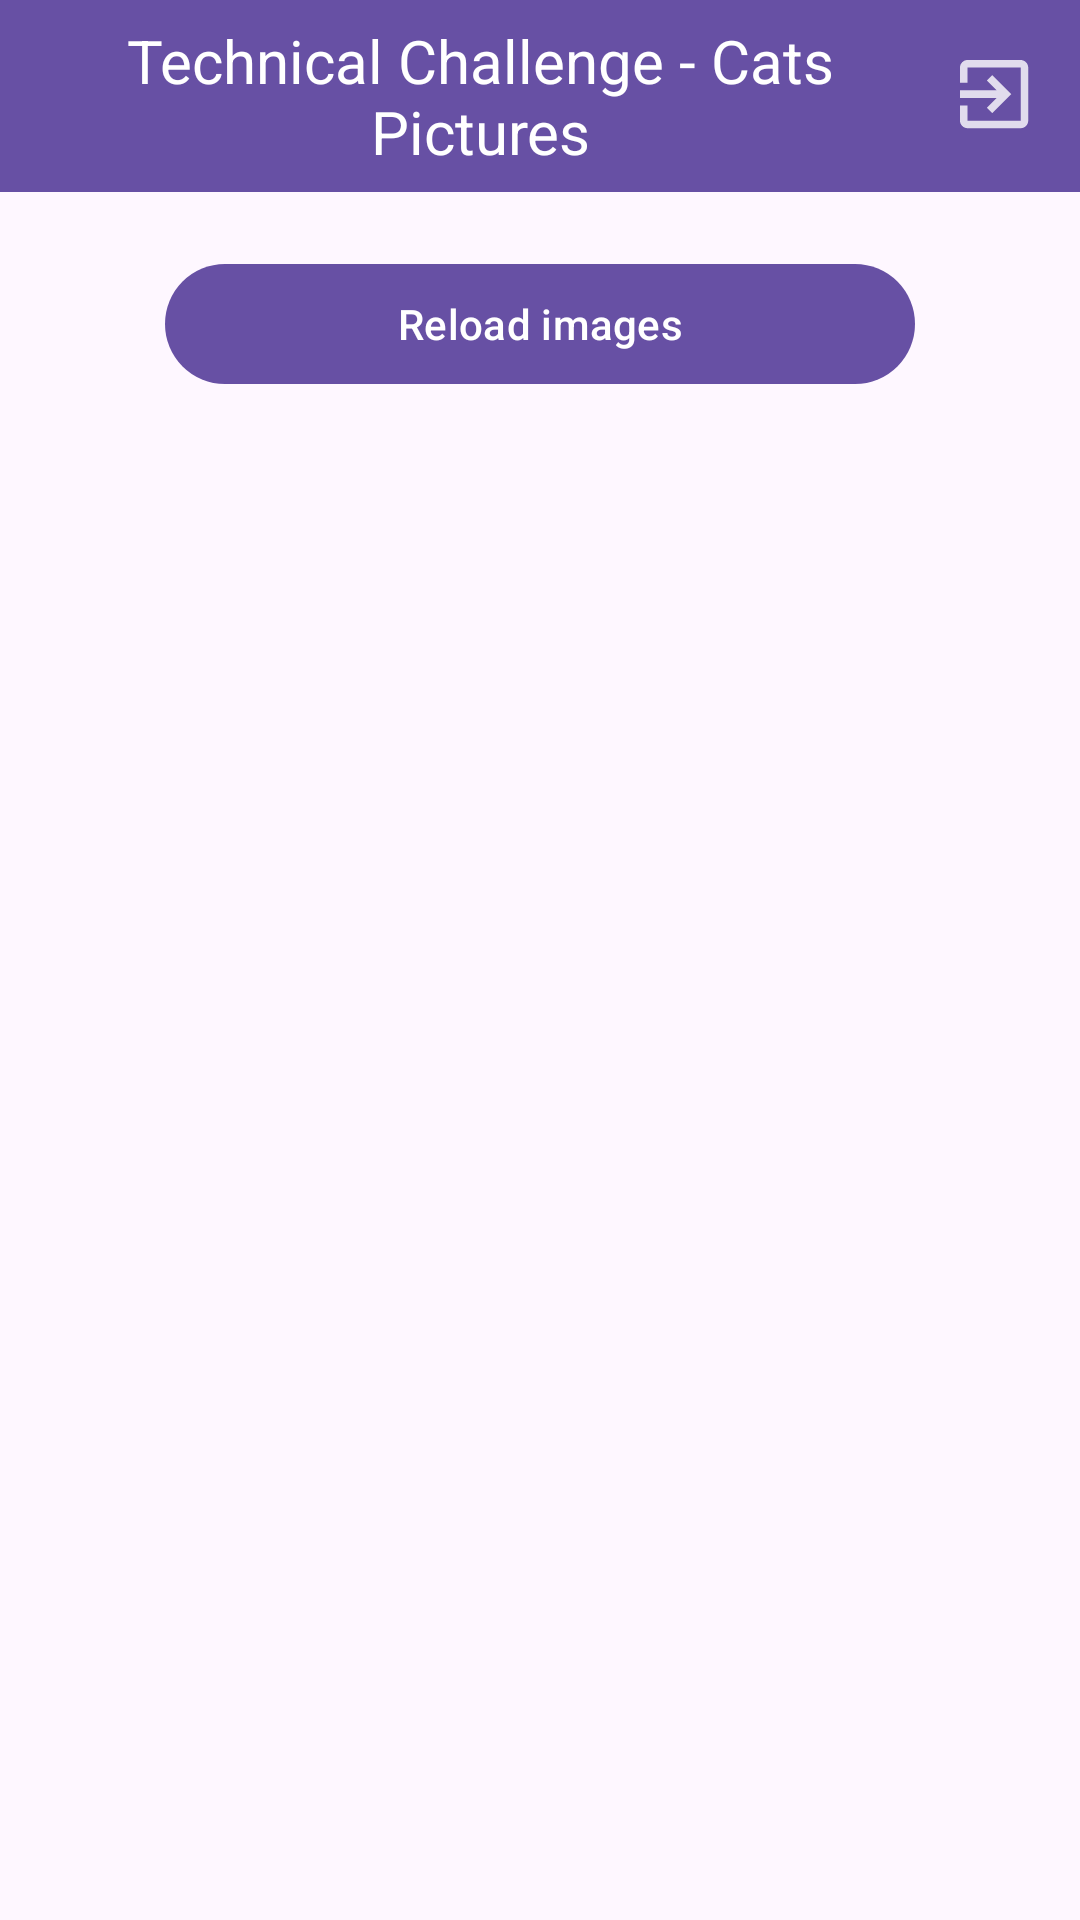

The Android layout XML behind this screen, and the referenced resources:
<!-- AndroidManifest.xml: application theme Base.Theme.DesafioTécnicoImagens -->
<!-- res/layout/activity_show_images.xml -->
<?xml version="1.0" encoding="utf-8"?>
<LinearLayout
    xmlns:android="http://schemas.android.com/apk/res/android"
    xmlns:tools="http://schemas.android.com/tools"
    android:id="@+id/act_show_images"
    android:orientation="vertical"
    android:layout_width="match_parent"
    android:layout_height="wrap_content">

    <androidx.appcompat.widget.Toolbar
        android:id="@+id/toolbar"
        android:layout_width="match_parent"
        android:layout_height="wrap_content"
        android:background="?attr/colorPrimary"
        android:titleTextColor="@android:color/white"
        android:theme="@style/ThemeOverlay.AppCompat.Dark.ActionBar">

        <ImageView
            android:id="@+id/btnExit"
            android:layout_width="wrap_content"
            android:layout_height="wrap_content"
            android:src="@drawable/ic_exit_white"
            android:layout_gravity="end"
            android:padding="16dp"
            tools:ignore="ContentDescription" />

        <TextView
            android:id="@+id/toolbar_title"
            android:layout_width="match_parent"
            android:layout_height="wrap_content"
            android:text="@string/app_name"
            android:textColor="@android:color/white"
            android:textSize="20sp"
            android:layout_gravity="center"
            android:gravity="center" />

    </androidx.appcompat.widget.Toolbar>

    <Button
        android:id="@+id/btnReloadImages"
        android:layout_width="250dp"
        android:layout_height="wrap_content"
        android:layout_gravity="center"
        android:gravity="center"
        android:layout_marginTop="20dp"
        android:text="@string/reload_images" />

    <androidx.recyclerview.widget.RecyclerView
        android:id="@+id/recyclerView"
        android:layout_width="match_parent"
        android:layout_height="wrap_content"
        android:layout_marginTop="12dp"
        android:padding="8dp" />

</LinearLayout>
<!-- resources referenced by this layout -->
<resources>
  <!-- drawable ic_exit_white (drawable-anydpi) -->
  <vector xmlns:android="http://schemas.android.com/apk/res/android"
      android:width="24dp"
      android:height="24dp"
      android:viewportWidth="24"
      android:viewportHeight="24"
      android:tint="#FFFFFF"
      android:alpha="0.8"
      android:autoMirrored="true">
    <group android:scaleX="1.2631578"
        android:scaleY="1.2631578"
        android:translateX="-3.7894738"
        android:translateY="-3.7894738">
      <path
          android:fillColor="@android:color/white"
          android:pathData="M10.09,15.59L11.5,17l5,-5 -5,-5 -1.41,1.41L12.67,11H3v2h9.67l-2.58,2.59zM19,3H5c-1.11,0 -2,0.9 -2,2v4h2V5h14v14H5v-4H3v4c0,1.1 0.89,2 2,2h14c1.1,0 2,-0.9 2,-2V5c0,-1.1 -0.9,-2 -2,-2z"/>
    </group>
  </vector>
  <string name="app_name">Technical Challenge - Cats Pictures</string>
  <string name="reload_images">Reload images</string>
  <style name="Base.Theme.DesafioTécnicoImagens" parent="Theme.Material3.DayNight.NoActionBar">
          
          
      </style>
</resources>
